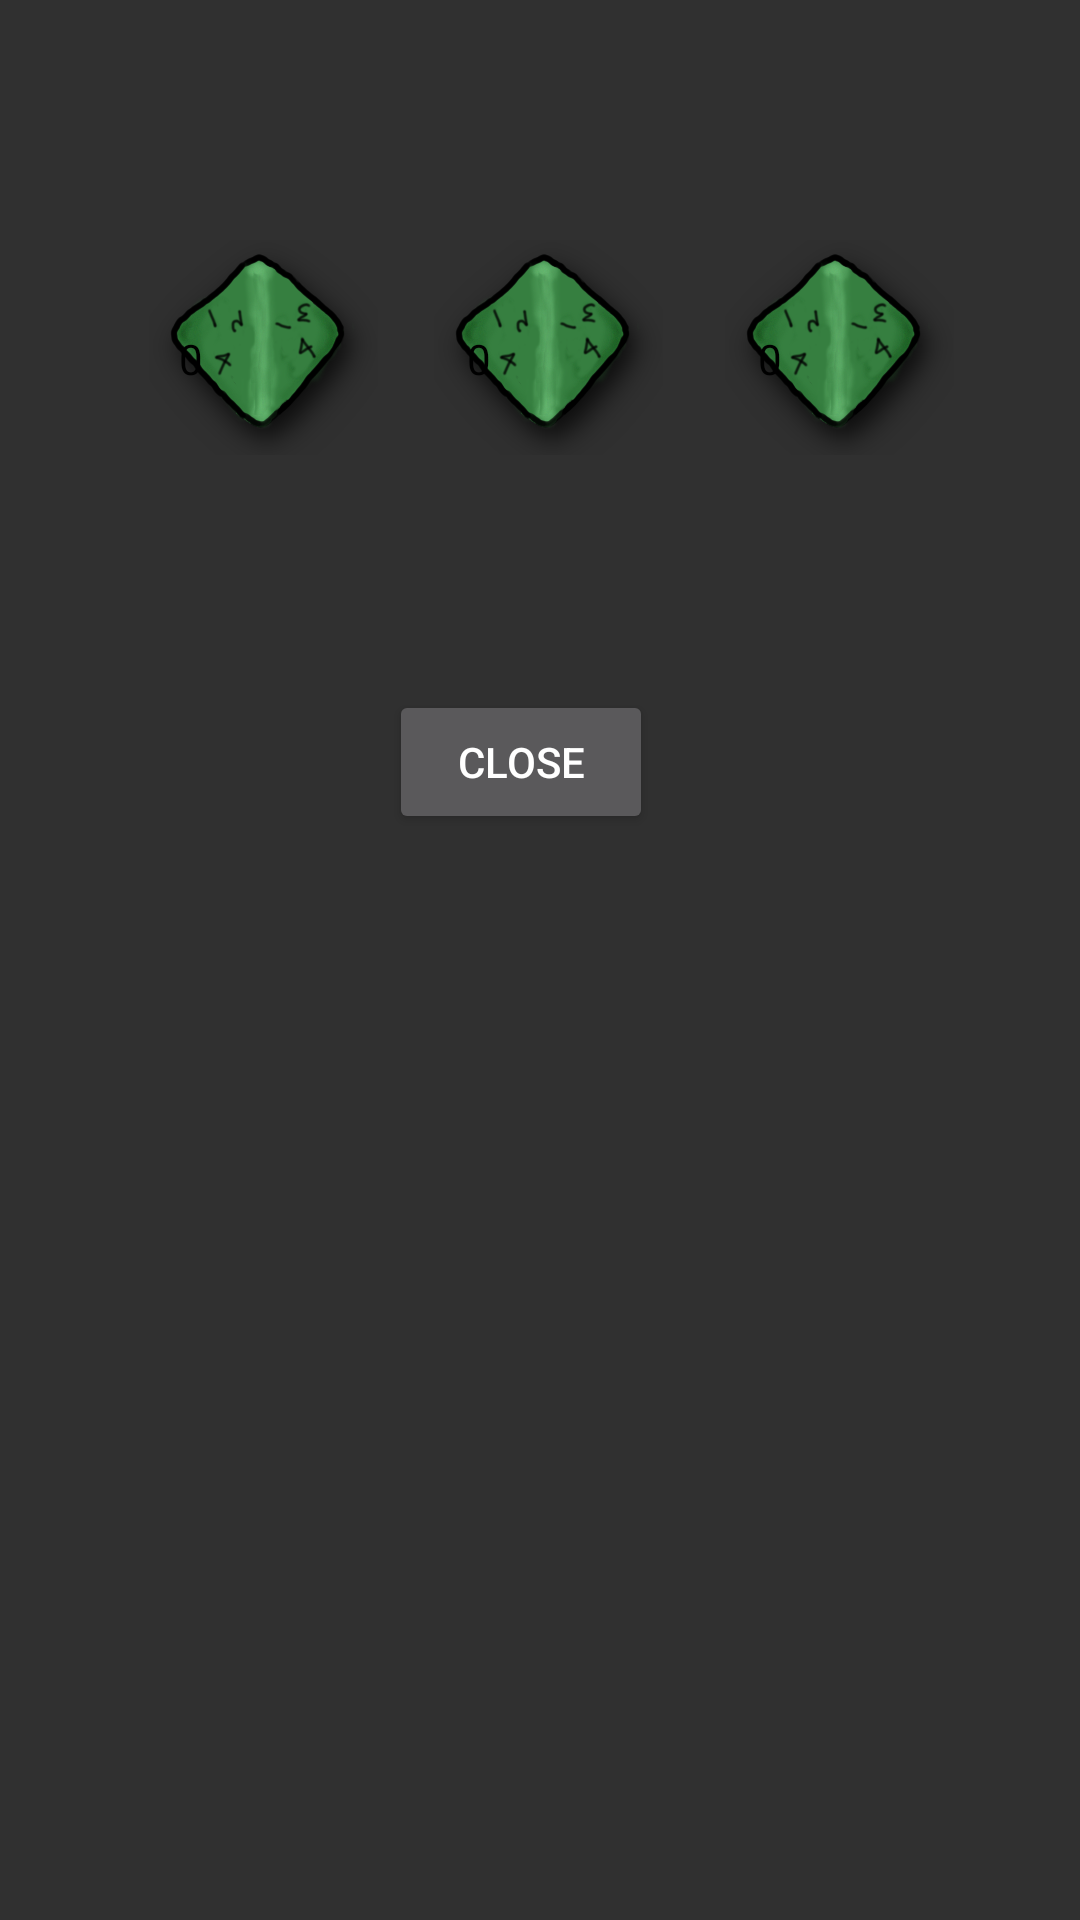

This screen was rendered from an Android layout file. Write that file and the resources it references.
<!-- AndroidManifest.xml: application theme AppTheme -->
<!-- res/layout/activity_dice.xml -->
<?xml version="1.0" encoding="utf-8"?>
<RelativeLayout xmlns:android="http://schemas.android.com/apk/res/android"
    xmlns:tools="http://schemas.android.com/tools"  android:paddingLeft="@dimen/activity_horizontal_margin"
    android:paddingRight="@dimen/activity_horizontal_margin"
    android:paddingTop="@dimen/activity_vertical_margin"
    android:paddingBottom="@dimen/activity_vertical_margin"
    android:contentDescription="Dice"
    tools:context="ics499.arithimagicians.DiceActivity"
    android:layout_width="wrap_content"
    android:layout_height="wrap_content">

    <ImageButton
        android:layout_width="wrap_content"
        android:layout_height="wrap_content"
        android:id="@+id/d4"
        android:src="@null"
        android:textAppearance="?android:attr/textAppearanceSmall"
        android:text="Item"
        android:onClick="selectDice"
        android:layout_marginTop="80dp"
        android:layout_marginLeft="50dp"
        android:background="@drawable/d4"
        />

    <ImageButton
        android:layout_width="wrap_content"
        android:layout_height="wrap_content"
        android:id="@+id/d6"
        android:src="@null"
        android:textAppearance="?android:attr/textAppearanceSmall"
        android:text="Item"
        android:layout_marginTop="80dp"
        android:layout_marginLeft="145dp"
        android:background="@drawable/d4"
        android:onClick="selectDice"
        />

    <ImageButton
        android:layout_width="wrap_content"
        android:layout_height="wrap_content"
        android:id="@+id/d8"
        android:src="@null"
        android:textAppearance="?android:attr/textAppearanceSmall"
        android:text="Item"
        android:layout_marginLeft="242dp"
        android:layout_marginTop="80dp"
        android:background="@drawable/d4"
        android:onClick="selectDice"

        />

    <TextView
        android:layout_width="wrap_content"
        android:layout_height="wrap_content"
        android:textAppearance="?android:attr/textAppearanceSmall"
        android:text="0"
        android:id="@+id/d4TextView"
        android:layout_marginLeft="60dp"
        android:layout_marginTop="110dp"
        android:textColor="#000000" />

    <TextView
        android:layout_width="wrap_content"
        android:layout_height="wrap_content"
        android:textAppearance="?android:attr/textAppearanceSmall"
        android:text="0"
        android:id="@+id/d6TextView"
        android:layout_marginLeft="156dp"
        android:layout_marginTop="110dp"
        android:textColor="#000000" />

    <TextView
        android:layout_width="wrap_content"
        android:layout_height="wrap_content"
        android:textAppearance="?android:attr/textAppearanceSmall"
        android:text="0"
        android:id="@+id/d8TextView"
        android:layout_marginLeft="253dp"
        android:layout_marginTop="110dp"
        android:textColor="#000000" />

    <Button
        android:layout_width="wrap_content"
        android:layout_height="wrap_content"
        android:text="Close"
        android:id="@+id/closeButton"
        android:onClick="closeClick"
        android:layout_marginTop="230dp"
        android:layout_marginLeft="130dp"/>
</RelativeLayout>
<!-- resources referenced by this layout -->
<resources>
  <!-- drawable d4: png bitmap (drawable-nodpi, 43458 bytes) -->
  <style name="AppTheme" parent="Theme.AppCompat.NoActionBar">
          
          <item name="colorPrimary">@color/colorPrimary</item>
          <item name="colorPrimaryDark">@color/colorPrimaryDark</item>
          <item name="colorAccent">@color/colorAccent</item>
      </style>
  <!-- not gathered from this repository: default colours our renderer supplied (Android Studio template values) -->
  <color name="colorPrimary">#FF6200EE</color>
  <color name="colorPrimaryDark">#FF3700B3</color>
  <color name="colorAccent">#FF03DAC5</color>
</resources>
